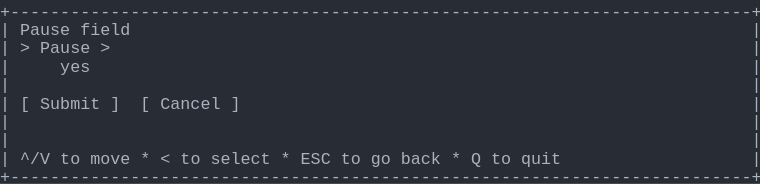
t = 0.00 s
t = 0.69 s: frame unchanged from t = 0.00 s, image omitted
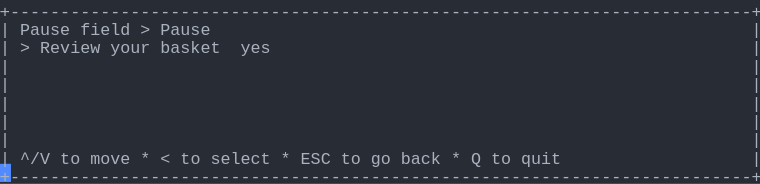
t = 1.37 s
t = 2.06 s: frame unchanged from t = 1.37 s, image omitted
t = 2.75 s: frame unchanged from t = 1.37 s, image omitted
t = 3.44 s: frame unchanged from t = 1.37 s, image omitted

The animated SVG that drew these frames (rendered in a browser with its animation timeline set to each time). Animation: 1 CSS @keyframes rule; one cycle of 4.12 s, repeats indefinitely.

<svg xmlns="http://www.w3.org/2000/svg" xmlns:xlink="http://www.w3.org/1999/xlink" width="760" height="183.70000000000002"><rect width="760" height="183.70000000000002" rx="0" ry="0" class="a"></rect><svg height="183.70000000000002" viewBox="0 0 76 18.37" width="760" xmlns="http://www.w3.org/2000/svg" xmlns:xlink="http://www.w3.org/1999/xlink"><style>.a{fill:rgb(40,44,52)}.b{font-family:Consolas,"Courier New",Courier,"Liberation Mono",monospace}.c{fill:rgb(171,178,191);white-space:pre}.d{fill:transparent}.e{fill:rgb(82,139,255)}.g{animation-duration:4.125s;animation-iteration-count:infinite;animation-name:f;animation-timing-function:steps(1,end)}@keyframes f{0%{transform:translateX(-0px)}0%{transform:translateX(-76px)}33.3%{transform:translateX(-152px)}100%{transform:translateX(-228px)}}</style><g font-family="Consolas, &quot;Courier New&quot;, Courier, &quot;Liberation Mono&quot;, monospace" font-size="1.67" class="b"><defs><symbol id="1"><text x="0" y="1.67" class="c" textLength="76.152" lengthAdjust="spacingAndGlyphs">+--------------------------------------------------------------------------+</text></symbol><symbol id="2"><text x="0" y="1.67" class="c" textLength="1.002" lengthAdjust="spacingAndGlyphs">|</text><text x="75.14999999999999" y="1.67" class="c" textLength="1.002" lengthAdjust="spacingAndGlyphs">|</text></symbol><symbol id="3"><text x="0" y="1.67" class="c" textLength="1.002" lengthAdjust="spacingAndGlyphs">|</text><text x="2.004" y="1.67" class="c" textLength="3.006" lengthAdjust="spacingAndGlyphs">^/V</text><text x="6.012" y="1.67" class="c" textLength="2.004" lengthAdjust="spacingAndGlyphs">to</text><text x="9.017999999999999" y="1.67" class="c" textLength="4.008" lengthAdjust="spacingAndGlyphs">move</text><text x="14.027999999999999" y="1.67" class="c" textLength="1.002" lengthAdjust="spacingAndGlyphs">*</text><text x="16.032" y="1.67" class="c" textLength="1.002" lengthAdjust="spacingAndGlyphs">&lt;</text><text x="18.035999999999998" y="1.67" class="c" textLength="2.004" lengthAdjust="spacingAndGlyphs">to</text><text x="21.041999999999998" y="1.67" class="c" textLength="6.012" lengthAdjust="spacingAndGlyphs">select</text><text x="28.055999999999997" y="1.67" class="c" textLength="1.002" lengthAdjust="spacingAndGlyphs">*</text><text x="30.059999999999995" y="1.67" class="c" textLength="3.006" lengthAdjust="spacingAndGlyphs">ESC</text><text x="34.068" y="1.67" class="c" textLength="2.004" lengthAdjust="spacingAndGlyphs">to</text><text x="37.074" y="1.67" class="c" textLength="2.004" lengthAdjust="spacingAndGlyphs">go</text><text x="40.08" y="1.67" class="c" textLength="4.008" lengthAdjust="spacingAndGlyphs">back</text><text x="45.089999999999996" y="1.67" class="c" textLength="1.002" lengthAdjust="spacingAndGlyphs">*</text><text x="47.093999999999994" y="1.67" class="c" textLength="1.002" lengthAdjust="spacingAndGlyphs">Q</text><text x="49.098" y="1.67" class="c" textLength="2.004" lengthAdjust="spacingAndGlyphs">to</text><text x="52.104" y="1.67" class="c" textLength="4.008" lengthAdjust="spacingAndGlyphs">quit</text><text x="75.14999999999999" y="1.67" class="c" textLength="1.002" lengthAdjust="spacingAndGlyphs">|</text></symbol><symbol id="4"><text x="0" y="1.67" class="c" textLength="1.002" lengthAdjust="spacingAndGlyphs">|</text><text x="2.004" y="1.67" class="c" textLength="5.01" lengthAdjust="spacingAndGlyphs">Pause</text><text x="8.016" y="1.67" class="c" textLength="5.01" lengthAdjust="spacingAndGlyphs">field</text><text x="14.027999999999999" y="1.67" class="c" textLength="1.002" lengthAdjust="spacingAndGlyphs">&gt;</text><text x="16.032" y="1.67" class="c" textLength="5.01" lengthAdjust="spacingAndGlyphs">Pause</text><text x="75.14999999999999" y="1.67" class="c" textLength="1.002" lengthAdjust="spacingAndGlyphs">|</text></symbol><symbol id="5"><text x="0" y="1.67" class="c" textLength="1.002" lengthAdjust="spacingAndGlyphs">|</text><text x="2.004" y="1.67" class="c" textLength="1.002" lengthAdjust="spacingAndGlyphs">&gt;</text><text x="4.008" y="1.67" class="c" textLength="6.012" lengthAdjust="spacingAndGlyphs">Review</text><text x="11.021999999999998" y="1.67" class="c" textLength="4.008" lengthAdjust="spacingAndGlyphs">your</text><text x="16.032" y="1.67" class="c" textLength="6.012" lengthAdjust="spacingAndGlyphs">basket</text><text x="24.048" y="1.67" class="c" textLength="3.006" lengthAdjust="spacingAndGlyphs">yes</text><text x="75.14999999999999" y="1.67" class="c" textLength="1.002" lengthAdjust="spacingAndGlyphs">|</text></symbol><symbol id="a"><rect height="10" width="76" x="0" y="0" class="d"></rect></symbol><symbol id="b"><rect height="1.837" width="1.1022" class="e"></rect></symbol></defs><rect height="18.37" width="76" class="a"></rect><g class="g"><svg x="0" y="0" width="304"><svg x="0"><use xlink:href="#a"></use><use xlink:href="#b" x="-0.0040000000000000036" y="0"></use></svg><svg x="76"><use xlink:href="#a"></use><use xlink:href="#b" x="75.996" y="16.358"></use><use xlink:href="#1" y="0"></use><text x="0" y="3.5069999999999997" class="c" textLength="1.002" lengthAdjust="spacingAndGlyphs">|</text><text x="2.004" y="3.5069999999999997" class="c" textLength="5.01" lengthAdjust="spacingAndGlyphs">Pause</text><text x="8.016" y="3.5069999999999997" class="c" textLength="5.01" lengthAdjust="spacingAndGlyphs">field</text><text x="75.14999999999999" y="3.5069999999999997" class="c" textLength="1.002" lengthAdjust="spacingAndGlyphs">|</text><text x="0" y="5.343999999999999" class="c" textLength="1.002" lengthAdjust="spacingAndGlyphs">|</text><text x="2.004" y="5.343999999999999" class="c" textLength="1.002" lengthAdjust="spacingAndGlyphs">&gt;</text><text x="4.008" y="5.343999999999999" class="c" textLength="5.01" lengthAdjust="spacingAndGlyphs">Pause</text><text x="10.02" y="5.343999999999999" class="c" textLength="1.002" lengthAdjust="spacingAndGlyphs">&gt;</text><text x="75.14999999999999" y="5.343999999999999" class="c" textLength="1.002" lengthAdjust="spacingAndGlyphs">|</text><text x="0" y="7.181" class="c" textLength="1.002" lengthAdjust="spacingAndGlyphs">|</text><text x="6.012" y="7.181" class="c" textLength="3.006" lengthAdjust="spacingAndGlyphs">yes</text><text x="75.14999999999999" y="7.181" class="c" textLength="1.002" lengthAdjust="spacingAndGlyphs">|</text><use xlink:href="#2" y="7.348"></use><text x="0" y="10.855" class="c" textLength="1.002" lengthAdjust="spacingAndGlyphs">|</text><text x="2.004" y="10.855" class="c" textLength="1.002" lengthAdjust="spacingAndGlyphs">[</text><text x="4.008" y="10.855" class="c" textLength="6.012" lengthAdjust="spacingAndGlyphs">Submit</text><text x="11.021999999999998" y="10.855" class="c" textLength="1.002" lengthAdjust="spacingAndGlyphs">]</text><text x="14.027999999999999" y="10.855" class="c" textLength="1.002" lengthAdjust="spacingAndGlyphs">[</text><text x="16.032" y="10.855" class="c" textLength="6.012" lengthAdjust="spacingAndGlyphs">Cancel</text><text x="23.045999999999996" y="10.855" class="c" textLength="1.002" lengthAdjust="spacingAndGlyphs">]</text><text x="75.14999999999999" y="10.855" class="c" textLength="1.002" lengthAdjust="spacingAndGlyphs">|</text><use xlink:href="#2" y="11.022"></use><use xlink:href="#2" y="12.859"></use><use xlink:href="#3" y="14.696"></use><use xlink:href="#1" y="16.533"></use></svg><svg x="152"><use xlink:href="#a"></use><use xlink:href="#b" x="75.996" y="16.358"></use><use xlink:href="#1" y="0"></use><use xlink:href="#4" y="1.837"></use><use xlink:href="#5" y="3.674"></use><use xlink:href="#2" y="5.511"></use><use xlink:href="#2" y="7.348"></use><use xlink:href="#2" y="9.185"></use><use xlink:href="#2" y="11.022"></use><use xlink:href="#2" y="12.859"></use><use xlink:href="#3" y="14.696"></use><use xlink:href="#1" y="16.533"></use></svg><svg x="228"><use xlink:href="#a"></use><use xlink:href="#b" x="0.996" y="16.358"></use><use xlink:href="#4" y="0"></use><use xlink:href="#5" y="1.837"></use><use xlink:href="#2" y="3.674"></use><use xlink:href="#2" y="5.511"></use><use xlink:href="#2" y="7.348"></use><use xlink:href="#2" y="9.185"></use><use xlink:href="#2" y="11.022"></use><use xlink:href="#3" y="12.859"></use><use xlink:href="#1" y="14.696"></use></svg></svg></g></g></svg></svg>
